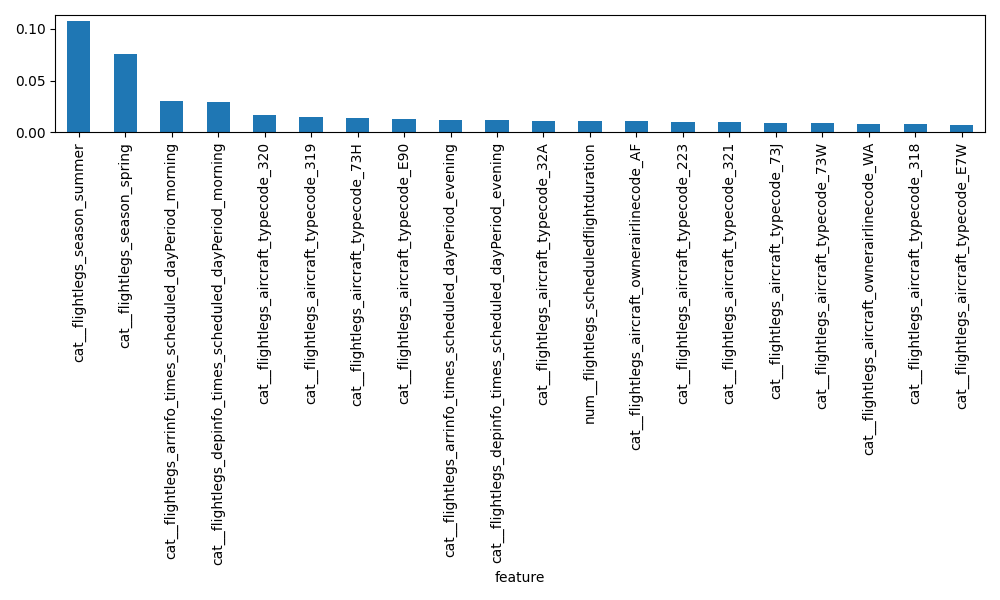

Data behind this chart, as committed beside it:
feature, importance
cat__flightlegs_season_summer, 0.1081
cat__flightlegs_season_spring, 0.07618
cat__flightlegs_arrinfo_times_scheduled_…, 0.02966
cat__flightlegs_depinfo_times_scheduled_…, 0.02921
cat__flightlegs_aircraft_typecode_320, 0.0161
cat__flightlegs_aircraft_typecode_319, 0.01417
cat__flightlegs_aircraft_typecode_73H, 0.01374
cat__flightlegs_aircraft_typecode_E90, 0.01316
cat__flightlegs_arrinfo_times_scheduled_…, 0.0122
cat__flightlegs_depinfo_times_scheduled_…, 0.01203
cat__flightlegs_aircraft_typecode_32A, 0.01111
num__flightlegs_scheduledflightduration, 0.01085
cat__flightlegs_aircraft_ownerairlinecod…, 0.01069
cat__flightlegs_aircraft_typecode_223, 0.0102
cat__flightlegs_aircraft_typecode_321, 0.00937
cat__flightlegs_aircraft_typecode_73J, 0.009077
cat__flightlegs_aircraft_typecode_73W, 0.008485
cat__flightlegs_aircraft_ownerairlinecod…, 0.008328
cat__flightlegs_aircraft_typecode_318, 0.008078
cat__flightlegs_aircraft_typecode_E7W, 0.007269
cat__flightlegs_aircraft_typecode_295, 0.006751
cat__flightlegs_depinfo_airport_code_NCE, 0.006175
cat__flightlegs_arrinfo_airport_country_…, 0.006162
cat__flightlegs_depinfo_airport_code_CDG, 0.006078
cat__flightlegs_depinfo_airport_country_…, 0.005969
cat__flightlegs_aircraft_typecode_32N, 0.005714
cat__flightlegs_arrinfo_airport_code_NCE, 0.005642
cat__flightlegs_arrinfo_airport_country_…, 0.005582
cat__flightlegs_arrinfo_airport_code_CDG, 0.00555
cat__flightlegs_aircraft_typecode_32Q, 0.005483
cat__flightlegs_arrinfo_airport_code_TLS, 0.005302
cat__flightlegs_arrinfo_airport_country_…, 0.005284
cat__flightlegs_arrinfo_airport_code_MRS, 0.005156
cat__flightlegs_depinfo_airport_code_MRS, 0.005013
cat__flightlegs_arrinfo_airport_code_BCN, 0.004724
cat__flightlegs_aircraft_ownerairlinecod…, 0.004719
cat__flightlegs_arrinfo_airport_country_…, 0.0047
cat__flightlegs_depinfo_airport_code_TLS, 0.00458
cat__flightlegs_arrinfo_airport_code_LYS, 0.004505
cat__flightlegs_aircraft_typecode_E70, 0.00445
cat__flightlegs_depinfo_airport_code_LYS, 0.004183
cat__flightlegs_depinfo_airport_country_…, 0.004151
cat__flightlegs_arrinfo_airport_country_…, 0.004138
cat__flightlegs_arrinfo_airport_code_LIN, 0.004055
cat__flightlegs_arrinfo_airport_code_MAN, 0.004014
cat__flightlegs_arrinfo_airport_code_BOD, 0.00396
cat__flightlegs_depinfo_airport_country_…, 0.003958
cat__flightlegs_depinfo_airport_code_AMS, 0.003868
cat__flightlegs_arrinfo_airport_code_MUC, 0.003868
cat__flightlegs_arrinfo_airport_country_…, 0.003746
cat__flightlegs_arrinfo_airport_code_AGP, 0.003738
cat__flightlegs_arrinfo_airport_code_BER, 0.003609
cat__flightlegs_depinfo_airport_country_…, 0.003572
cat__flightlegs_arrinfo_airport_code_VIE, 0.003535
cat__flightlegs_aircraft_ownerairlinecod…, 0.003527
cat__flightlegs_arrinfo_airport_code_VCE, 0.003497
cat__flightlegs_arrinfo_airport_code_MAD, 0.003489
cat__flightlegs_arrinfo_airport_code_FCO, 0.003429
cat__flightlegs_depinfo_airport_code_ORY, 0.003412
cat__flightlegs_depinfo_airport_country_…, 0.003405
... 400 more rows
